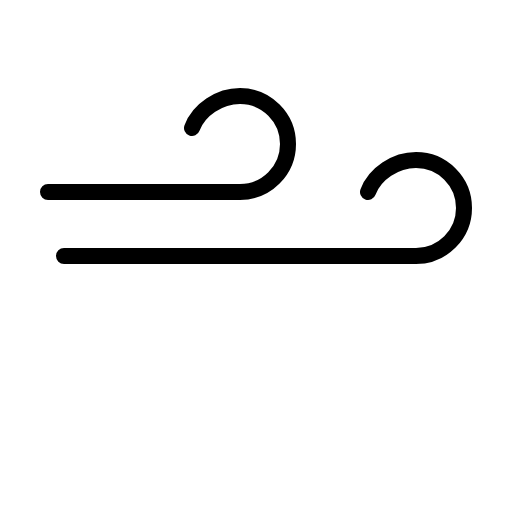
t = 0.00 s
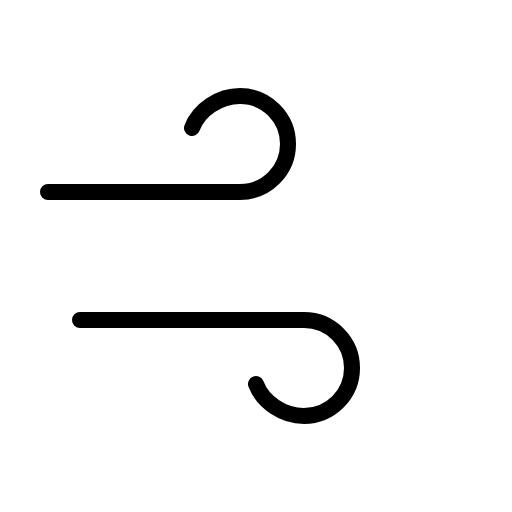
t = 0.60 s
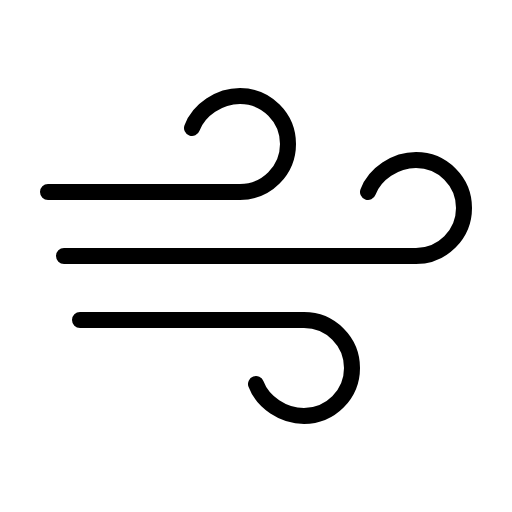
t = 0.98 s
t = 1.35 s: frame unchanged from t = 0.98 s, image omitted
t = 1.73 s: frame unchanged from t = 0.98 s, image omitted

The animated SVG that drew these frames (rendered in a browser with its animation timeline set to each time). Animation: 1 CSS @keyframes rule; one cycle of 2.10 s, repeats indefinitely.

<svg xmlns="http://www.w3.org/2000/svg" viewBox="0 0 256 256">
  <style>
    .draw-line {
      stroke-dasharray: 2000;
      stroke-dashoffset: 0;
    }
    svg:hover .draw-line {
      animation: phosphor-draw-in 1.5s ease-in-out infinite alternate;
    }
    @keyframes phosphor-draw-in {
      0%   { stroke-dashoffset: 2000; }
      100% { stroke-dashoffset: 0; }
    }
  </style><rect width="256" height="256" fill="none"/><path d="M128,192c3.39,9.15,13.67,16,24,16a24,24,0,0,0,0-48H40" fill="none" stroke="currentColor" stroke-linecap="round" stroke-linejoin="round" stroke-width="8" class="draw-line" pathLength="1" style="animation-delay: 0s"/><path d="M96,64c3.39-9.15,13.67-16,24-16a24,24,0,0,1,0,48H24" fill="none" stroke="currentColor" stroke-linecap="round" stroke-linejoin="round" stroke-width="8" class="draw-line" pathLength="1" style="animation-delay: 0.3s"/><path d="M184,96c3.39-9.15,13.67-16,24-16a24,24,0,0,1,0,48H32" fill="none" stroke="currentColor" stroke-linecap="round" stroke-linejoin="round" stroke-width="8" class="draw-line" pathLength="1" style="animation-delay: 0.6s"/></svg>
